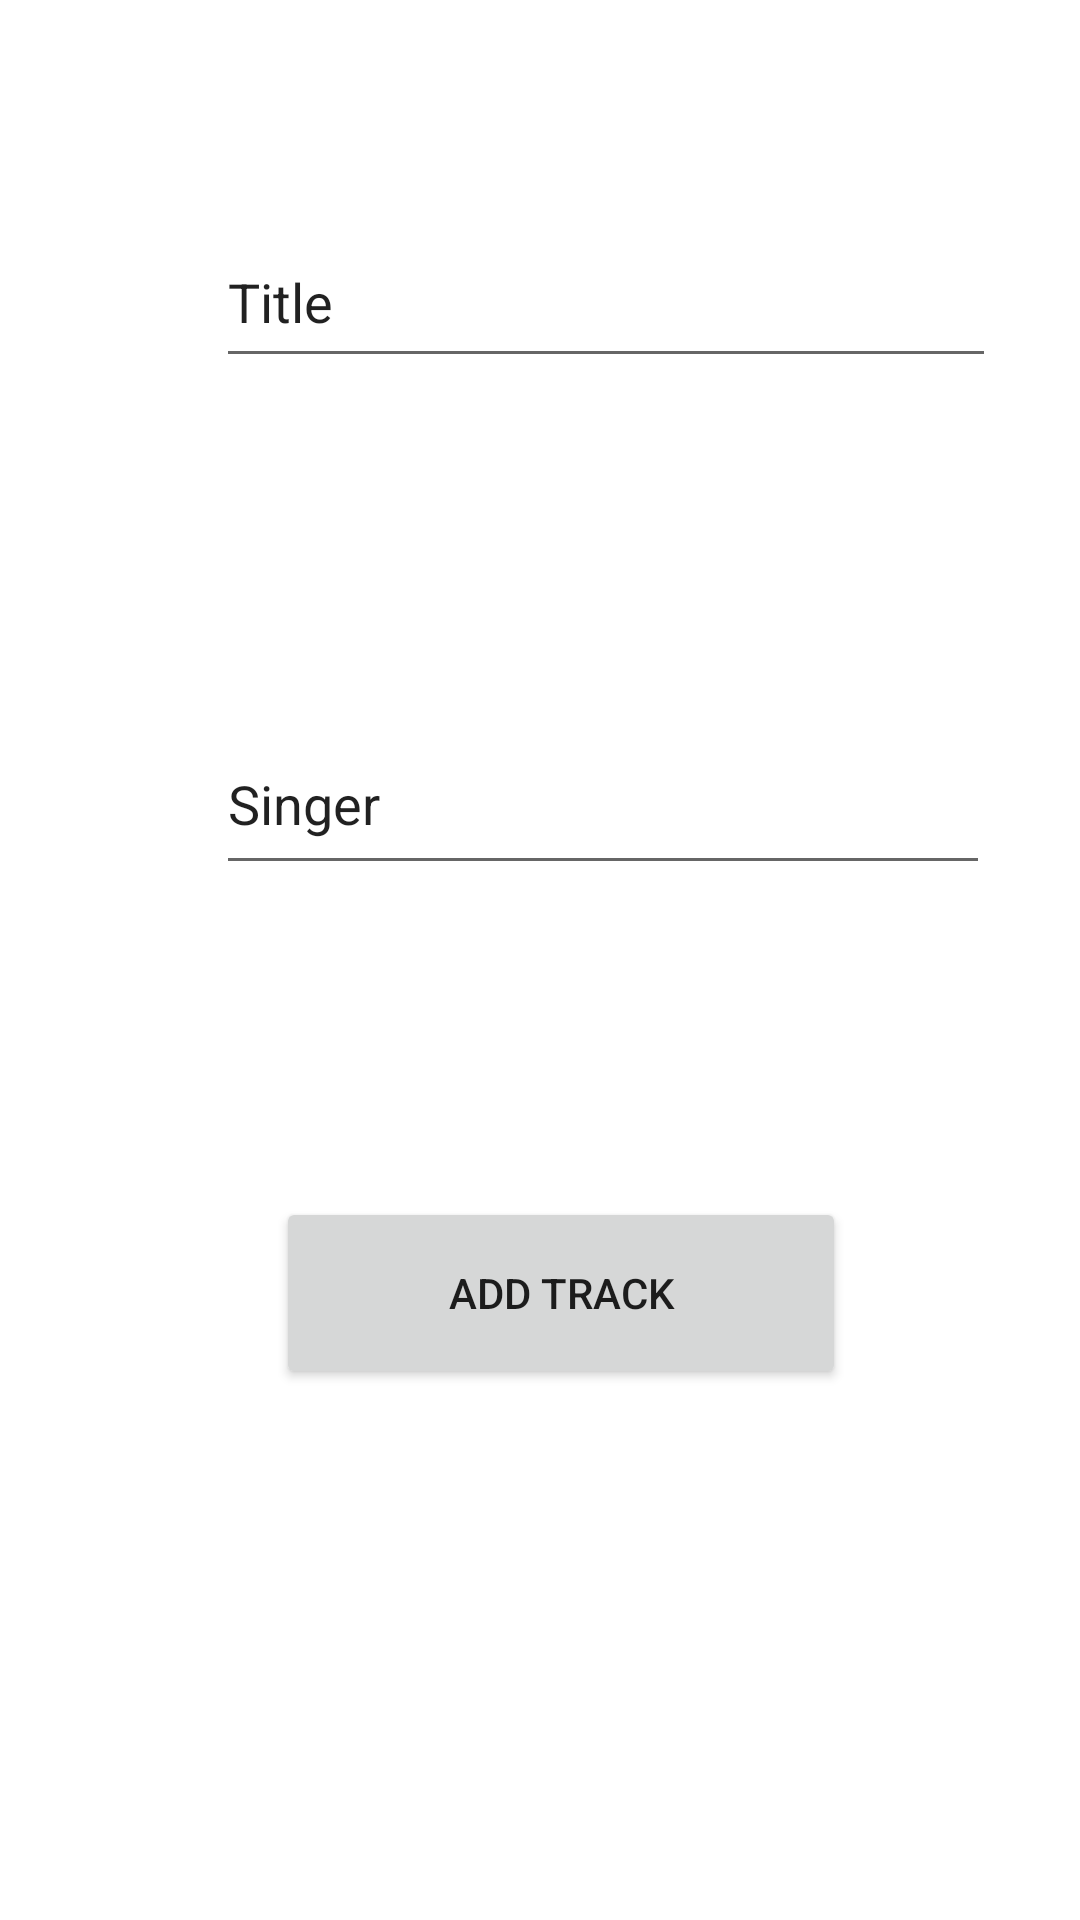

Produce the Android XML layout that renders to this screen, including the resource entries it uses.
<!-- AndroidManifest.xml: application theme Theme.Apirestandroid -->
<!-- res/layout/activity_addtrack.xml -->
<?xml version="1.0" encoding="utf-8"?>
<androidx.constraintlayout.widget.ConstraintLayout xmlns:android="http://schemas.android.com/apk/res/android"
    xmlns:app="http://schemas.android.com/apk/res-auto"
    xmlns:tools="http://schemas.android.com/tools"
    android:layout_width="match_parent"
    android:layout_height="match_parent">

    <EditText
        android:id="@+id/titleText"
        android:layout_width="260dp"
        android:layout_height="54dp"
        android:layout_marginStart="72dp"
        android:layout_marginTop="72dp"
        android:ems="10"
        android:inputType="text"
        android:text="Title"
        app:layout_constraintStart_toStartOf="parent"
        app:layout_constraintTop_toTopOf="parent" />

    <EditText
        android:id="@+id/singerText"
        android:layout_width="258dp"
        android:layout_height="57dp"
        android:layout_marginStart="72dp"
        android:layout_marginTop="112dp"
        android:ems="10"
        android:inputType="text"
        android:text="Singer"
        app:layout_constraintStart_toStartOf="parent"
        app:layout_constraintTop_toBottomOf="@+id/titleText" />

    <Button
        android:id="@+id/button"
        android:layout_width="190dp"
        android:layout_height="64dp"
        android:layout_marginStart="92dp"
        android:layout_marginTop="104dp"
        android:onClick="AddTrackonClick"
        android:text="ADD TRACK"
        app:layout_constraintStart_toStartOf="parent"
        app:layout_constraintTop_toBottomOf="@+id/singerText" />
</androidx.constraintlayout.widget.ConstraintLayout>
<!-- resources referenced by this layout -->
<resources>
  <style name="Theme.Apirestandroid" parent="Theme.MaterialComponents.DayNight.DarkActionBar">
          
          <item name="colorPrimary">@color/purple_500</item>
          <item name="colorPrimaryVariant">@color/purple_700</item>
          <item name="colorOnPrimary">@color/white</item>
          
          <item name="colorSecondary">@color/teal_200</item>
          <item name="colorSecondaryVariant">@color/teal_700</item>
          <item name="colorOnSecondary">@color/black</item>
          
          <item name="android:statusBarColor">?attr/colorPrimaryVariant</item>
          
      </style>
  <!-- not gathered from this repository: default colours our renderer supplied (Android Studio template values) -->
  <color name="purple_500">#FF6200EE</color>
  <color name="purple_700">#FF3700B3</color>
  <color name="teal_200">#FF03DAC5</color>
  <color name="teal_700">#FF018786</color>
  <color name="black">#FF000000</color>
  <color name="white">#FFFFFFFF</color>
</resources>
